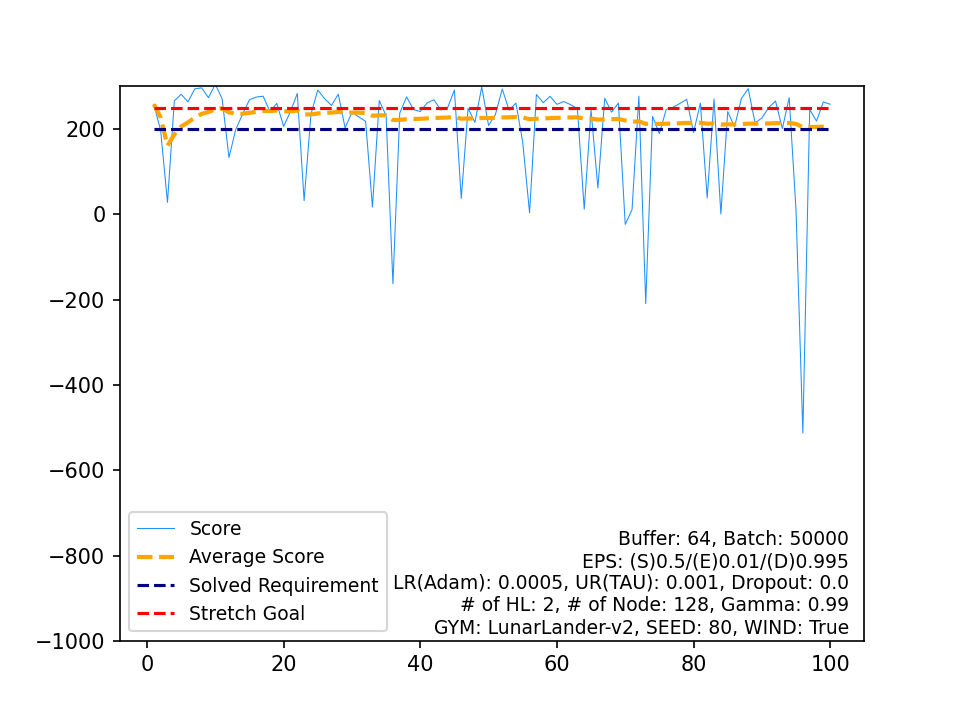

The data file committed next to this chart (first rows):
, Score, Average Score, Timestamp, Solved Requirement, Stretch Goal
0, 258.1, 258.1, 257, 200, 250
1, 196.7, 227.4, 251, 200, 250
2, 27.99, 160.9, 200, 200, 250
3, 266, 187.2, 261, 200, 250
4, 281.5, 206, 280, 200, 250
5, 263.8, 215.7, 303, 200, 250
6, 294.2, 226.9, 279, 200, 250
7, 296.6, 235.6, 281, 200, 250
8, 273.5, 239.8, 249, 200, 250
9, 305.2, 246.4, 245, 200, 250
10, 270.7, 248.6, 268, 200, 250
11, 133.1, 239, 999, 200, 250
12, 199.4, 235.9, 386, 200, 250
13, 234.9, 235.8, 353, 200, 250
14, 268.7, 238, 294, 200, 250
15, 274.9, 240.3, 271, 200, 250
16, 277.1, 242.5, 305, 200, 250
17, 241.1, 242.4, 707, 200, 250
18, 260.2, 243.4, 255, 200, 250
19, 206.3, 241.5, 398, 200, 250
20, 240.9, 241.5, 360, 200, 250
21, 283.5, 243.4, 257, 200, 250
22, 32.14, 234.2, 213, 200, 250
23, 235.1, 234.2, 293, 200, 250
24, 291.4, 236.5, 218, 200, 250
25, 271.3, 237.9, 342, 200, 250
26, 255.4, 238.5, 283, 200, 250
27, 281.7, 240.1, 451, 200, 250
28, 202.6, 238.8, 292, 200, 250
29, 239.1, 238.8, 295, 200, 250
30, 228.7, 238.4, 285, 200, 250
31, 218.1, 237.8, 227, 200, 250
32, 17.21, 231.1, 193, 200, 250
33, 267, 232.2, 274, 200, 250
34, 231.4, 232.2, 224, 200, 250
35, -162.7, 221.2, 168, 200, 250
36, 237.5, 221.6, 296, 200, 250
37, 275.4, 223, 268, 200, 250
38, 245.9, 223.6, 267, 200, 250
39, 241.1, 224.1, 443, 200, 250
40, 261.2, 225, 264, 200, 250
41, 268.6, 226, 432, 200, 250
42, 244.8, 226.4, 307, 200, 250
43, 249.9, 227, 366, 200, 250
44, 291.5, 228.4, 239, 200, 250
45, 37.25, 224.3, 194, 200, 250
46, 248.7, 224.8, 387, 200, 250
47, 215.6, 224.6, 338, 200, 250
48, 298.8, 226.1, 226, 200, 250
49, 208.3, 225.7, 268, 200, 250
50, 234.2, 225.9, 294, 200, 250
51, 293.8, 227.2, 361, 200, 250
52, 244.2, 227.5, 292, 200, 250
53, 260.9, 228.2, 315, 200, 250
54, 168.7, 227.1, 250, 200, 250
55, 3.665, 223.1, 136, 200, 250
56, 281, 224.1, 265, 200, 250
57, 261.8, 224.8, 219, 200, 250
58, 276.8, 225.6, 285, 200, 250
59, 257.9, 226.2, 277, 200, 250
... 40 more rows
